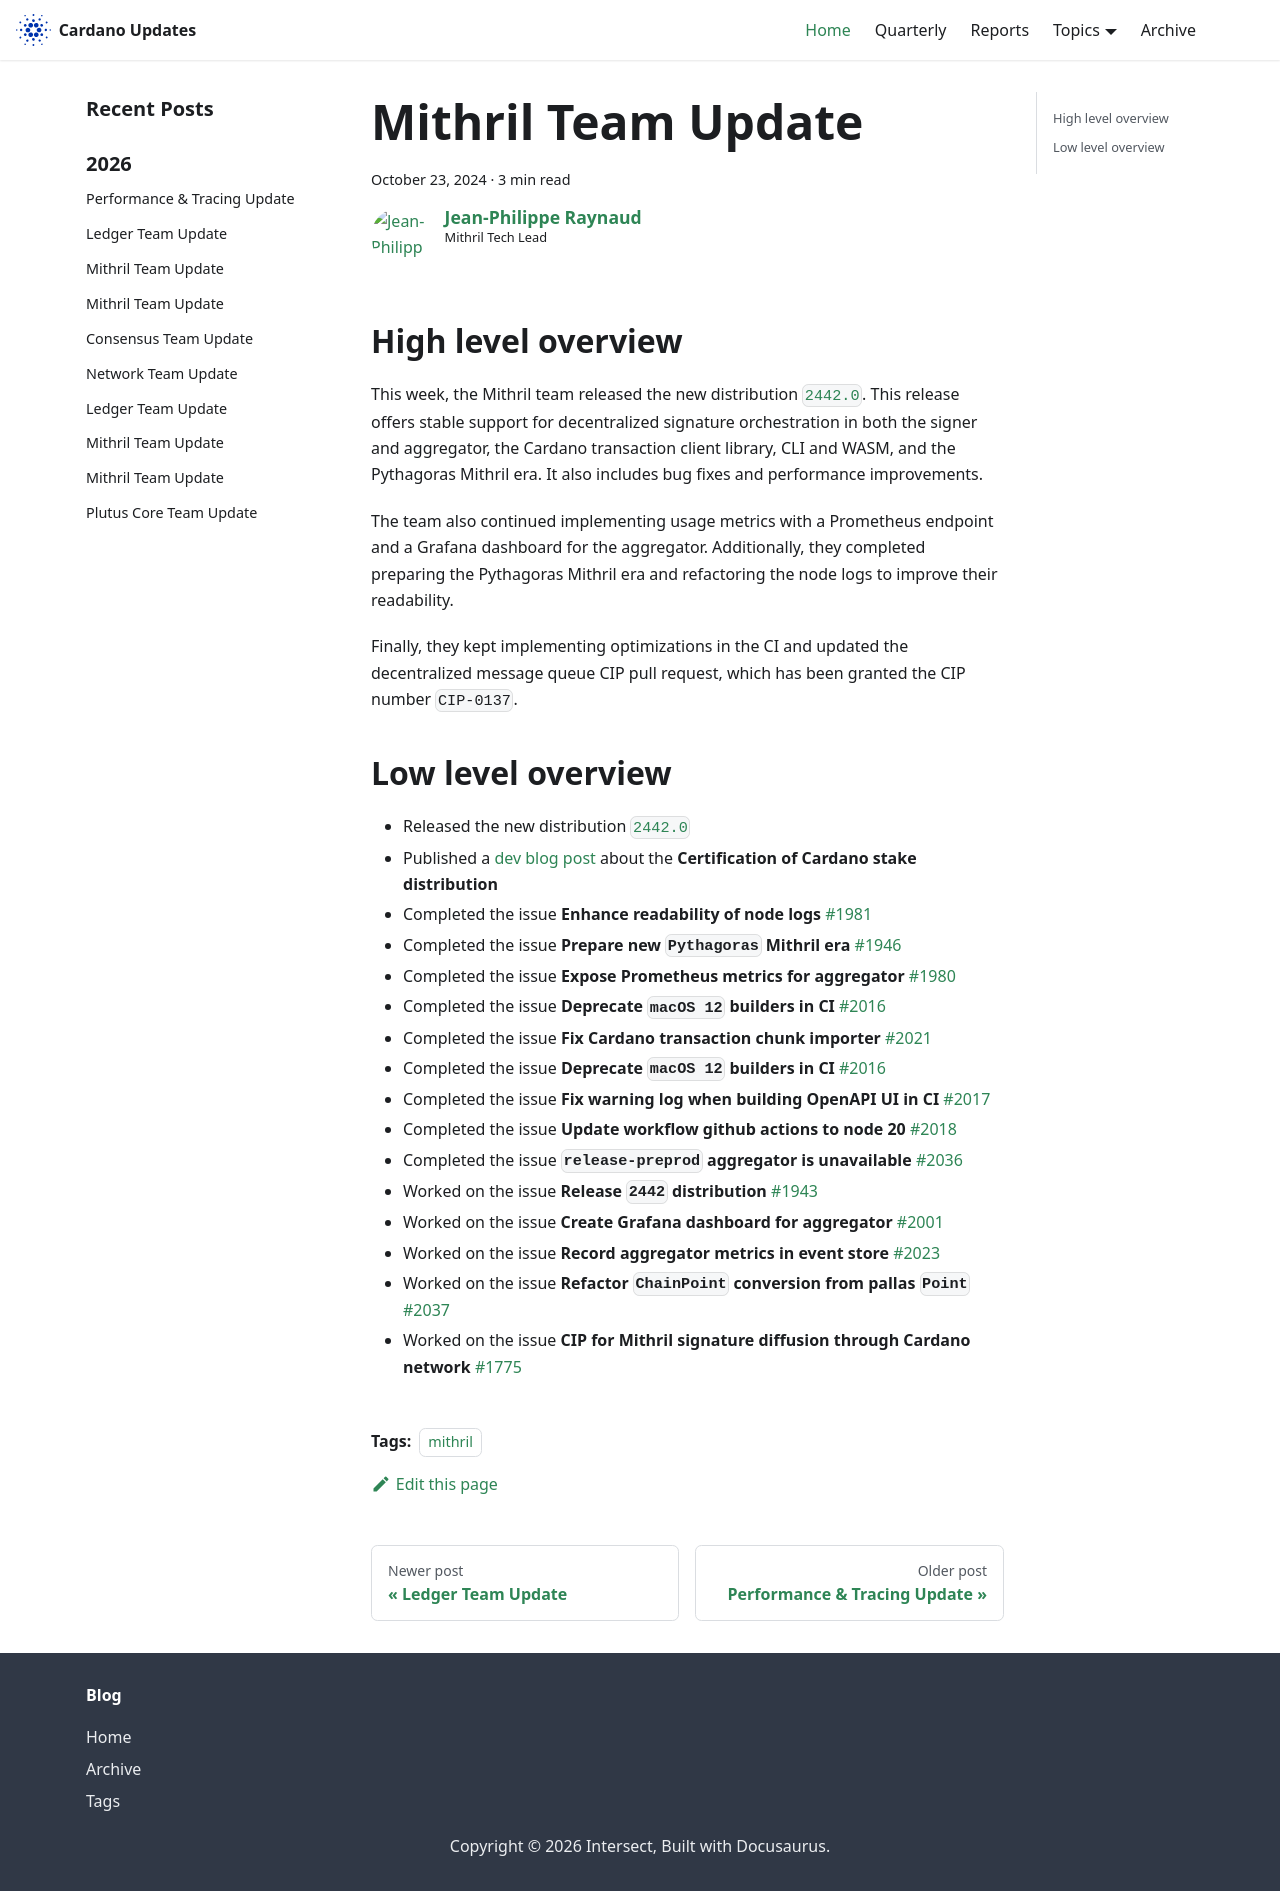

repository: IntersectMBO/cardano-updates · page: 2024-10-23-mithril/index.html · generator: docusaurus

---
title: Mithril Team Update
slug: 2024-10-23-mithril
authors: jpraynaud
tags: [mithril]
hide_table_of_contents: false
---

## High level overview

This week, the Mithril team released the new distribution [`2442.0`](https://github.com/input-output-hk/mithril/releases/tag/2442.0). This release offers stable support for decentralized signature orchestration in both the signer and aggregator, the Cardano transaction client library, CLI and WASM, and the Pythagoras Mithril era. It also includes bug fixes and performance improvements.

The team also continued implementing usage metrics with a Prometheus endpoint and a Grafana dashboard for the aggregator. Additionally, they completed preparing the Pythagoras Mithril era and refactoring the node logs to improve their readability.

Finally, they kept implementing optimizations in the CI and updated the decentralized message queue CIP pull request, which has been granted the CIP number `CIP-0137`.

## Low level overview
- Released the new distribution [`2442.0`](https://github.com/input-output-hk/mithril/releases/tag/2442.0)
- Published a [dev blog post](https://mithril.network/doc/dev-blog/2024/10/15/cardano-stake-distribution-certification) about the **Certification of Cardano stake distribution**
- Completed the issue **Enhance readability of node logs** [#1981](https://github.com/input-output-hk/mithril/issues/1981)
- Completed the issue **Prepare new `Pythagoras` Mithril era** [#1946](https://github.com/input-output-hk/mithril/issues/1946)
- Completed the issue **Expose Prometheus metrics for aggregator** [#1980](https://github.com/input-output-hk/mithril/issues/1980)
- Completed the issue **Deprecate `macOS 12` builders in CI** [#2016](https://github.com/input-output-hk/mithril/issues/2016)
- Completed the issue **Fix Cardano transaction chunk importer** [#2021](https://github.com/input-output-hk/mithril/issues/2021)
- Completed the issue **Deprecate `macOS 12` builders in CI** [#2016](https://github.com/input-output-hk/mithril/issues/2016)
- Completed the issue **Fix warning log when building OpenAPI UI in CI** [#2017](https://github.com/input-output-hk/mithril/issues/2017)
- Completed the issue **Update workflow github actions to node 20** [#2018](https://github.com/input-output-hk/mithril/issues/2018)
- Completed the issue **`release-preprod` aggregator is unavailable** [#2036](https://github.com/input-output-hk/mithril/issues/2036)
- Worked on the issue **Release `2442` distribution** [#1943](https://github.com/input-output-hk/mithril/issues/1943)
- Worked on the issue **Create Grafana dashboard for aggregator** [#2001](https://github.com/input-output-hk/mithril/issues/2001)
- Worked on the issue **Record aggregator metrics in event store** [#2023](https://github.com/input-output-hk/mithril/issues/2023)
- Worked on the issue **Refactor `ChainPoint` conversion from pallas `Point`** [#2037](https://github.com/input-output-hk/mithril/issues/2037)
- Worked on the issue **CIP for Mithril signature diffusion through Cardano network** [#1775](https://github.com/input-output-hk/mithril/issues/1775)
